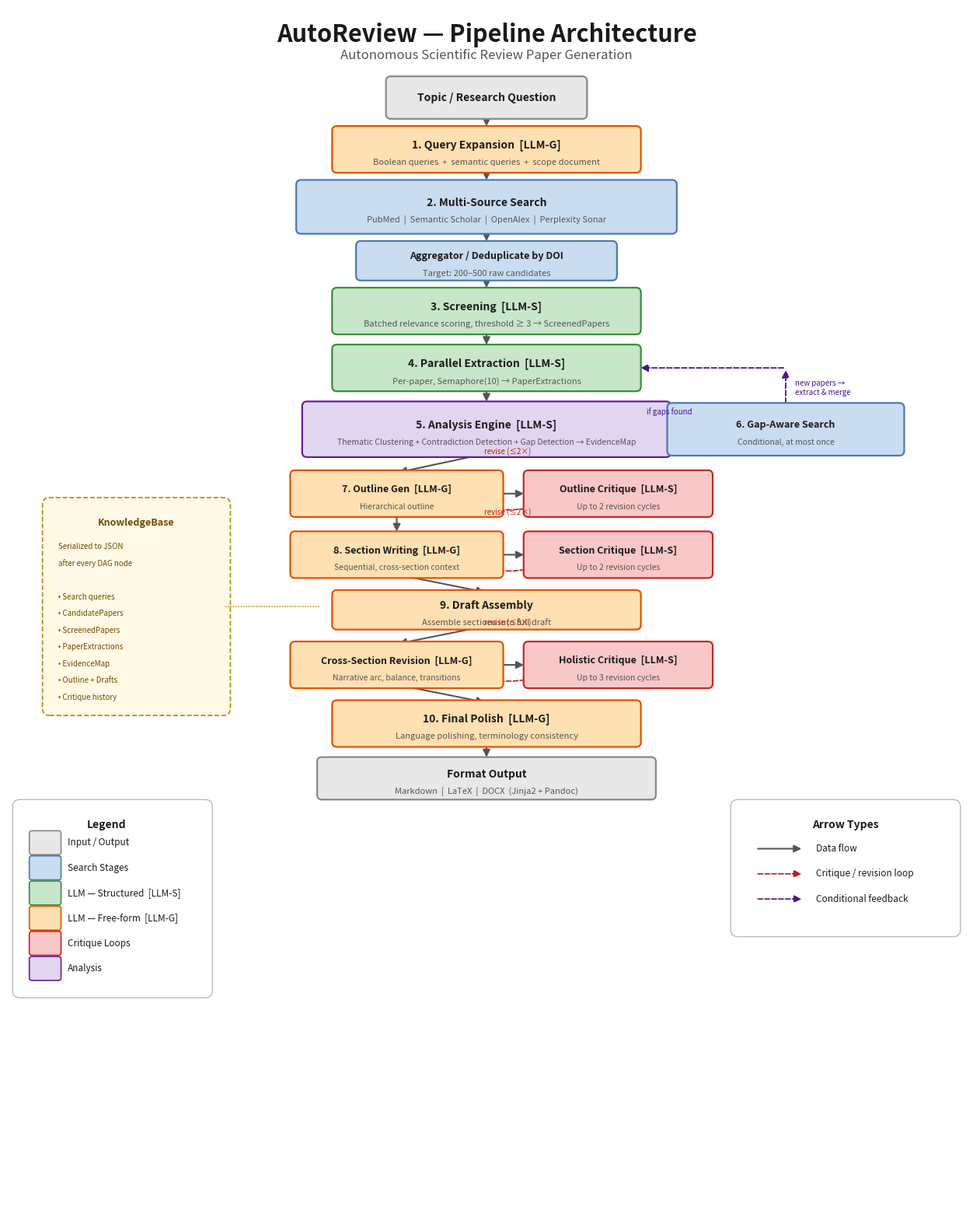

Recreate this plot in Python. (Note: this script raises an exception after producing the figure.)
#!/usr/bin/env python3
"""Generate publication-quality architecture diagram for AutoReview pipeline."""

from pathlib import Path

import matplotlib

matplotlib.use("Agg")
import matplotlib.pyplot as plt
from matplotlib.patches import FancyArrowPatch, FancyBboxPatch

# ---------------------------------------------------------------------------
# Colour palette
# ---------------------------------------------------------------------------
COLORS = {
    "input_output": "#E8E8E8",
    "search": "#CADCF0",
    "llm_struct": "#C8E6C9",
    "llm_gen": "#FFE0B2",
    "critique": "#F8C8C8",
    "analysis": "#E1D5F0",
}

BORDER = {
    "input_output": "#888888",
    "search": "#4A7AB5",
    "llm_struct": "#388E3C",
    "llm_gen": "#E65100",
    "critique": "#C62828",
    "analysis": "#6A1B9A",
}

TEXT_COLOR = "#1A1A1A"
ARROW_COLOR = "#555555"
LOOP_ARROW_COLOR = "#B71C1C"
FEEDBACK_COLOR = "#4A148C"


# ---------------------------------------------------------------------------
# Figure setup
# ---------------------------------------------------------------------------
fig, ax = plt.subplots(figsize=(16, 20), dpi=150)
ax.set_xlim(0, 16)
ax.set_ylim(0, 20)
ax.set_aspect("equal")
ax.axis("off")
fig.patch.set_facecolor("white")

# Title
ax.text(
    8,
    19.55,
    "AutoReview \u2014 Pipeline Architecture",
    ha="center",
    va="center",
    fontsize=22,
    fontweight="bold",
    color="#1A1A1A",
    fontfamily="sans-serif",
)
ax.text(
    8,
    19.2,
    "Autonomous Scientific Review Paper Generation",
    ha="center",
    va="center",
    fontsize=12,
    color="#555555",
    fontfamily="sans-serif",
    fontstyle="italic",
)


# ---------------------------------------------------------------------------
# Helpers
# ---------------------------------------------------------------------------
def draw_box(
    ax, cx, cy, w, h, label, color_key, sublabel=None, fontsize=10, sublabel_fontsize=8, bold=True
):
    """Draw a rounded-corner box centered at (cx, cy)."""
    box = FancyBboxPatch(
        (cx - w / 2, cy - h / 2),
        w,
        h,
        boxstyle="round,pad=0.08",
        facecolor=COLORS[color_key],
        edgecolor=BORDER[color_key],
        linewidth=1.6,
        zorder=3,
    )
    ax.add_patch(box)
    weight = "bold" if bold else "normal"
    y_text = cy + 0.07 if sublabel else cy
    ax.text(
        cx,
        y_text,
        label,
        ha="center",
        va="center",
        fontsize=fontsize,
        fontweight=weight,
        color=TEXT_COLOR,
        fontfamily="sans-serif",
        zorder=4,
    )
    if sublabel:
        ax.text(
            cx,
            cy - 0.22,
            sublabel,
            ha="center",
            va="center",
            fontsize=sublabel_fontsize,
            color="#555555",
            fontfamily="sans-serif",
            zorder=4,
        )


def draw_arrow(
    ax,
    x1,
    y1,
    x2,
    y2,
    color=ARROW_COLOR,
    style="-|>",
    lw=1.5,
    connection_style="arc3,rad=0",
    ls="-",
    zorder=2,
):
    """Draw an arrow from (x1,y1) to (x2,y2)."""
    arrow = FancyArrowPatch(
        (x1, y1),
        (x2, y2),
        arrowstyle=style,
        mutation_scale=14,
        color=color,
        linewidth=lw,
        connectionstyle=connection_style,
        linestyle=ls,
        zorder=zorder,
    )
    ax.add_patch(arrow)


# ---------------------------------------------------------------------------
# Layout constants
# ---------------------------------------------------------------------------
CX = 8.0  # main column centre
BW = 5.0  # standard box width
BH = 0.62  # standard box height
GAP = 0.28  # vertical gap between boxes

# We track a y_cursor that moves downward.
y = 18.5


# =========================================================================
# STAGE 0 — Topic Input
# =========================================================================
topic_y = y
draw_box(ax, CX, topic_y, 3.2, 0.55, "Topic / Research Question", "input_output")
y -= 0.55 / 2 + GAP + BH / 2

# =========================================================================
# STAGE 1 — Query Expansion
# =========================================================================
qe_y = y
draw_box(
    ax,
    CX,
    qe_y,
    BW,
    BH,
    "1. Query Expansion  [LLM-G]",
    "llm_gen",
    sublabel="Boolean queries  +  semantic queries  +  scope document",
)
draw_arrow(ax, CX, topic_y - 0.275, CX, qe_y + BH / 2 + 0.04)
y -= BH / 2 + GAP + (BH + 0.12) / 2

# =========================================================================
# STAGE 2 — Multi-Source Search
# =========================================================================
ms_y = y
ms_h = BH + 0.12
draw_box(
    ax,
    CX,
    ms_y,
    BW + 1.2,
    ms_h,
    "2. Multi-Source Search",
    "search",
    sublabel="PubMed  |  Semantic Scholar  |  OpenAlex  |  Perplexity Sonar",
)
draw_arrow(ax, CX, qe_y - BH / 2 - 0.02, CX, ms_y + ms_h / 2 + 0.04)
y -= ms_h / 2 + GAP + 0.50 / 2

# =========================================================================
# Aggregator / Dedup
# =========================================================================
agg_y = y
agg_h = 0.50
draw_box(
    ax,
    CX,
    agg_y,
    4.2,
    agg_h,
    "Aggregator / Deduplicate by DOI",
    "search",
    sublabel="Target: 200\u2013500 raw candidates",
    fontsize=9,
)
draw_arrow(ax, CX, ms_y - ms_h / 2 - 0.02, CX, agg_y + agg_h / 2 + 0.04)
y -= agg_h / 2 + GAP + BH / 2

# =========================================================================
# STAGE 3 — Screening
# =========================================================================
scr_y = y
draw_box(
    ax,
    CX,
    scr_y,
    BW,
    BH,
    "3. Screening  [LLM-S]",
    "llm_struct",
    sublabel="Batched relevance scoring, threshold \u2265 3 \u2192 ScreenedPapers",
)
draw_arrow(ax, CX, agg_y - agg_h / 2 - 0.02, CX, scr_y + BH / 2 + 0.04)
y -= BH / 2 + GAP + BH / 2 + 0.05

# =========================================================================
# STAGE 4 — Parallel Extraction
# =========================================================================
ext_y = y
draw_box(
    ax,
    CX,
    ext_y,
    BW,
    BH,
    "4. Parallel Extraction  [LLM-S]",
    "llm_struct",
    sublabel="Per-paper, Semaphore(10) \u2192 PaperExtractions",
)
draw_arrow(ax, CX, scr_y - BH / 2 - 0.02, CX, ext_y + BH / 2 + 0.04)
y -= BH / 2 + GAP + (BH + 0.15) / 2 + 0.05

# =========================================================================
# STAGE 5 — Analysis Engine
# =========================================================================
ana_y = y
ana_h = BH + 0.15
draw_box(
    ax,
    CX,
    ana_y,
    BW + 1.0,
    ana_h,
    "5. Analysis Engine  [LLM-S]",
    "analysis",
    sublabel="Thematic Clustering + Contradiction Detection + Gap Detection \u2192 EvidenceMap",
    sublabel_fontsize=7.5,
)
draw_arrow(ax, CX, ext_y - BH / 2 - 0.02, CX, ana_y + ana_h / 2 + 0.04)

# ---- Gap-Aware Search (side branch) ----
gap_x = CX + 5.0
gap_y = ana_y
gap_h = BH + 0.10
draw_box(
    ax,
    gap_x,
    gap_y,
    3.8,
    gap_h,
    "6. Gap-Aware Search",
    "search",
    sublabel="Conditional, at most once",
    fontsize=9,
    sublabel_fontsize=7.5,
)
# Arrow: analysis -> gap search
draw_arrow(
    ax,
    CX + (BW + 1.0) / 2 + 0.04,
    ana_y,
    gap_x - 3.8 / 2 - 0.04,
    gap_y,
    color=FEEDBACK_COLOR,
    ls="--",
    lw=1.3,
)
ax.text(
    (CX + (BW + 1.0) / 2 + gap_x - 3.8 / 2) / 2,
    ana_y + 0.22,
    "if gaps found",
    ha="center",
    va="bottom",
    fontsize=7,
    color=FEEDBACK_COLOR,
    fontstyle="italic",
    fontfamily="sans-serif",
)
# Feedback: gap search -> back up to extraction level, then left into extraction box
draw_arrow(ax, gap_x, gap_y + gap_h / 2 + 0.04, gap_x, ext_y, color=FEEDBACK_COLOR, ls="--", lw=1.3)
draw_arrow(ax, gap_x, ext_y, CX + BW / 2 + 0.04, ext_y, color=FEEDBACK_COLOR, ls="--", lw=1.3)
ax.text(
    gap_x + 0.15,
    (gap_y + gap_h / 2 + ext_y) / 2,
    "new papers \u2192\nextract & merge",
    ha="left",
    va="center",
    fontsize=7,
    color=FEEDBACK_COLOR,
    fontfamily="sans-serif",
    fontstyle="italic",
)

y -= ana_h / 2 + GAP + BH / 2 + 0.10

# =========================================================================
# STAGE 7 — Outline Generation + Critique
# =========================================================================
out_y = y
out_gen_x = CX - 1.5
out_crit_x = CX + 2.2
out_gen_w = 3.4
out_crit_w = 3.0

draw_box(
    ax,
    out_gen_x,
    out_y,
    out_gen_w,
    BH,
    "7. Outline Gen  [LLM-G]",
    "llm_gen",
    sublabel="Hierarchical outline",
    fontsize=9,
    sublabel_fontsize=7.5,
)
draw_box(
    ax,
    out_crit_x,
    out_y,
    out_crit_w,
    BH,
    "Outline Critique  [LLM-S]",
    "critique",
    sublabel="Up to 2 revision cycles",
    fontsize=9,
    sublabel_fontsize=7.5,
)

# Arrow from analysis down to outline gen (slight diagonal)
draw_arrow(ax, CX, ana_y - ana_h / 2 - 0.02, out_gen_x, out_y + BH / 2 + 0.04)
# Arrow: outline gen -> critique
draw_arrow(ax, out_gen_x + out_gen_w / 2 + 0.04, out_y, out_crit_x - out_crit_w / 2 - 0.04, out_y)
# Loop arrow: critique back to gen
draw_arrow(
    ax,
    out_crit_x - 0.3,
    out_y + BH / 2 + 0.04,
    out_gen_x + 0.3,
    out_y + BH / 2 + 0.04,
    color=LOOP_ARROW_COLOR,
    ls="--",
    lw=1.2,
    connection_style="arc3,rad=-0.4",
)
ax.text(
    CX + 0.35,
    out_y + BH / 2 + 0.40,
    "revise (\u22642\u00d7)",
    ha="center",
    va="center",
    fontsize=7,
    color=LOOP_ARROW_COLOR,
    fontstyle="italic",
    fontfamily="sans-serif",
)

y -= BH / 2 + GAP + BH / 2 + 0.12

# =========================================================================
# STAGE 8 — Section Writing + Critique
# =========================================================================
sec_y = y
sec_gen_x = CX - 1.5
sec_crit_x = CX + 2.2
sec_gen_w = 3.4
sec_crit_w = 3.0

draw_box(
    ax,
    sec_gen_x,
    sec_y,
    sec_gen_w,
    BH,
    "8. Section Writing  [LLM-G]",
    "llm_gen",
    sublabel="Sequential, cross-section context",
    fontsize=9,
    sublabel_fontsize=7.5,
)
draw_box(
    ax,
    sec_crit_x,
    sec_y,
    sec_crit_w,
    BH,
    "Section Critique  [LLM-S]",
    "critique",
    sublabel="Up to 2 revision cycles",
    fontsize=9,
    sublabel_fontsize=7.5,
)

# Arrow from outline gen down to section writing
draw_arrow(ax, out_gen_x, out_y - BH / 2 - 0.02, sec_gen_x, sec_y + BH / 2 + 0.04)
# Arrow: section writing -> critique
draw_arrow(ax, sec_gen_x + sec_gen_w / 2 + 0.04, sec_y, sec_crit_x - sec_crit_w / 2 - 0.04, sec_y)
# Loop arrow
draw_arrow(
    ax,
    sec_crit_x - 0.3,
    sec_y + BH / 2 + 0.04,
    sec_gen_x + 0.3,
    sec_y + BH / 2 + 0.04,
    color=LOOP_ARROW_COLOR,
    ls="--",
    lw=1.2,
    connection_style="arc3,rad=-0.4",
)
ax.text(
    CX + 0.35,
    sec_y + BH / 2 + 0.40,
    "revise (\u22642\u00d7)",
    ha="center",
    va="center",
    fontsize=7,
    color=LOOP_ARROW_COLOR,
    fontstyle="italic",
    fontfamily="sans-serif",
)

y -= BH / 2 + GAP + 0.50 / 2 + 0.08

# =========================================================================
# STAGE 9 — Draft Assembly
# =========================================================================
asm_y = y
asm_h = 0.50
draw_box(
    ax,
    CX,
    asm_y,
    BW,
    asm_h,
    "9. Draft Assembly",
    "llm_gen",
    sublabel="Assemble sections into full draft",
    fontsize=10,
    sublabel_fontsize=8,
)
draw_arrow(ax, sec_gen_x, sec_y - BH / 2 - 0.02, CX, asm_y + asm_h / 2 + 0.04)

y -= asm_h / 2 + GAP + BH / 2 + 0.08

# =========================================================================
# Holistic Critique loop
# =========================================================================
hol_y = y
hol_gen_x = CX - 1.5
hol_crit_x = CX + 2.2
hol_gen_w = 3.4
hol_crit_w = 3.0

draw_box(
    ax,
    hol_gen_x,
    hol_y,
    hol_gen_w,
    BH,
    "Cross-Section Revision  [LLM-G]",
    "llm_gen",
    sublabel="Narrative arc, balance, transitions",
    fontsize=9,
    sublabel_fontsize=7.5,
)
draw_box(
    ax,
    hol_crit_x,
    hol_y,
    hol_crit_w,
    BH,
    "Holistic Critique  [LLM-S]",
    "critique",
    sublabel="Up to 3 revision cycles",
    fontsize=9,
    sublabel_fontsize=7.5,
)

draw_arrow(ax, CX, asm_y - asm_h / 2 - 0.02, hol_gen_x, hol_y + BH / 2 + 0.04)
draw_arrow(ax, hol_gen_x + hol_gen_w / 2 + 0.04, hol_y, hol_crit_x - hol_crit_w / 2 - 0.04, hol_y)
draw_arrow(
    ax,
    hol_crit_x - 0.3,
    hol_y + BH / 2 + 0.04,
    hol_gen_x + 0.3,
    hol_y + BH / 2 + 0.04,
    color=LOOP_ARROW_COLOR,
    ls="--",
    lw=1.2,
    connection_style="arc3,rad=-0.4",
)
ax.text(
    CX + 0.35,
    hol_y + BH / 2 + 0.40,
    "revise (\u22643\u00d7)",
    ha="center",
    va="center",
    fontsize=7,
    color=LOOP_ARROW_COLOR,
    fontstyle="italic",
    fontfamily="sans-serif",
)

y -= BH / 2 + GAP + BH / 2 + 0.08

# =========================================================================
# STAGE 10 — Final Polish
# =========================================================================
pol_y = y
draw_box(
    ax,
    CX,
    pol_y,
    BW,
    BH,
    "10. Final Polish  [LLM-G]",
    "llm_gen",
    sublabel="Language polishing, terminology consistency",
)
draw_arrow(ax, hol_gen_x, hol_y - BH / 2 - 0.02, CX, pol_y + BH / 2 + 0.04)

y -= BH / 2 + GAP + 0.55 / 2 + 0.05

# =========================================================================
# Format Output
# =========================================================================
fmt_y = y
fmt_h = 0.55
draw_box(
    ax,
    CX,
    fmt_y,
    BW + 0.5,
    fmt_h,
    "Format Output",
    "input_output",
    sublabel="Markdown  |  LaTeX  |  DOCX  (Jinja2 + Pandoc)",
)
draw_arrow(ax, CX, pol_y - BH / 2 - 0.02, CX, fmt_y + fmt_h / 2 + 0.04)


# =========================================================================
# LEGEND — colour swatches
# =========================================================================
# Place legend just below the last box
leg_y = fmt_y - fmt_h / 2 - 0.65
leg_x = 0.4
leg_gap = 0.42

legend_items = [
    ("Input / Output", "input_output"),
    ("Search Stages", "search"),
    ("LLM \u2014 Structured  [LLM-S]", "llm_struct"),
    ("LLM \u2014 Free-form  [LLM-G]", "llm_gen"),
    ("Critique Loops", "critique"),
    ("Analysis", "analysis"),
]

legend_border = FancyBboxPatch(
    (leg_x - 0.2, leg_y - len(legend_items) * leg_gap - 0.1),
    3.1,
    len(legend_items) * leg_gap + 0.55,
    boxstyle="round,pad=0.12",
    facecolor="white",
    edgecolor="#BBBBBB",
    linewidth=1.0,
    zorder=2,
)
ax.add_patch(legend_border)
ax.text(
    leg_x + 1.25,
    leg_y + 0.15,
    "Legend",
    ha="center",
    va="center",
    fontsize=10,
    fontweight="bold",
    color=TEXT_COLOR,
    fontfamily="sans-serif",
    zorder=3,
)

for i, (lbl, ckey) in enumerate(legend_items):
    ly = leg_y - i * leg_gap - 0.15
    swatch = FancyBboxPatch(
        (leg_x, ly - 0.16),
        0.45,
        0.32,
        boxstyle="round,pad=0.04",
        facecolor=COLORS[ckey],
        edgecolor=BORDER[ckey],
        linewidth=1.2,
        zorder=3,
    )
    ax.add_patch(swatch)
    ax.text(
        leg_x + 0.60,
        ly,
        lbl,
        ha="left",
        va="center",
        fontsize=8.5,
        color=TEXT_COLOR,
        fontfamily="sans-serif",
        zorder=3,
    )


# =========================================================================
# LEGEND — arrow types
# =========================================================================
ann_x = 12.5
ann_y = leg_y

ann_border = FancyBboxPatch(
    (ann_x - 0.3, ann_y - 1.6),
    3.6,
    2.05,
    boxstyle="round,pad=0.12",
    facecolor="white",
    edgecolor="#BBBBBB",
    linewidth=1.0,
    zorder=2,
)
ax.add_patch(ann_border)
ax.text(
    ann_x + 1.5,
    ann_y + 0.15,
    "Arrow Types",
    ha="center",
    va="center",
    fontsize=10,
    fontweight="bold",
    color=TEXT_COLOR,
    fontfamily="sans-serif",
    zorder=3,
)

draw_arrow(ax, ann_x, ann_y - 0.25, ann_x + 0.8, ann_y - 0.25, color=ARROW_COLOR, lw=1.5)
ax.text(
    ann_x + 1.0,
    ann_y - 0.25,
    "Data flow",
    ha="left",
    va="center",
    fontsize=8.5,
    color=TEXT_COLOR,
    fontfamily="sans-serif",
    zorder=3,
)

draw_arrow(
    ax, ann_x, ann_y - 0.67, ann_x + 0.8, ann_y - 0.67, color=LOOP_ARROW_COLOR, lw=1.2, ls="--"
)
ax.text(
    ann_x + 1.0,
    ann_y - 0.67,
    "Critique / revision loop",
    ha="left",
    va="center",
    fontsize=8.5,
    color=TEXT_COLOR,
    fontfamily="sans-serif",
    zorder=3,
)

draw_arrow(
    ax, ann_x, ann_y - 1.09, ann_x + 0.8, ann_y - 1.09, color=FEEDBACK_COLOR, lw=1.2, ls="--"
)
ax.text(
    ann_x + 1.0,
    ann_y - 1.09,
    "Conditional feedback",
    ha="left",
    va="center",
    fontsize=8.5,
    color=TEXT_COLOR,
    fontfamily="sans-serif",
    zorder=3,
)


# =========================================================================
# KnowledgeBase sidebar annotation
# =========================================================================
kb_x = 0.8
kb_y = 10.0

kb_box = FancyBboxPatch(
    (kb_x - 0.1, kb_y - 1.7),
    2.9,
    3.4,
    boxstyle="round,pad=0.12",
    facecolor="#FFF9E6",
    edgecolor="#B8860B",
    linewidth=1.2,
    linestyle="--",
    zorder=2,
)
ax.add_patch(kb_box)
ax.text(
    kb_x + 1.35,
    kb_y + 1.4,
    "KnowledgeBase",
    ha="center",
    va="center",
    fontsize=9,
    fontweight="bold",
    color="#6D4C00",
    fontfamily="sans-serif",
    zorder=3,
)

kb_lines = [
    "Serialized to JSON",
    "after every DAG node",
    "",
    "\u2022 Search queries",
    "\u2022 CandidatePapers",
    "\u2022 ScreenedPapers",
    "\u2022 PaperExtractions",
    "\u2022 EvidenceMap",
    "\u2022 Outline + Drafts",
    "\u2022 Critique history",
]
for j, line in enumerate(kb_lines):
    ax.text(
        kb_x + 0.05,
        kb_y + 1.0 - j * 0.28,
        line,
        ha="left",
        va="center",
        fontsize=7,
        color="#6D4C00",
        fontfamily="sans-serif",
        zorder=3,
    )

# Dotted connector from KB box to pipeline spine
draw_arrow(
    ax, kb_x + 2.8, kb_y, CX - BW / 2 - 0.25, kb_y, color="#B8860B", ls=":", lw=0.9, style="-"
)


# =========================================================================
# Save
# =========================================================================
out = Path(__file__).parent / "architecture.png"
fig.savefig(out, dpi=150, bbox_inches="tight", facecolor="white", pad_inches=0.3)
plt.close(fig)
print(f"Saved: {out}")
